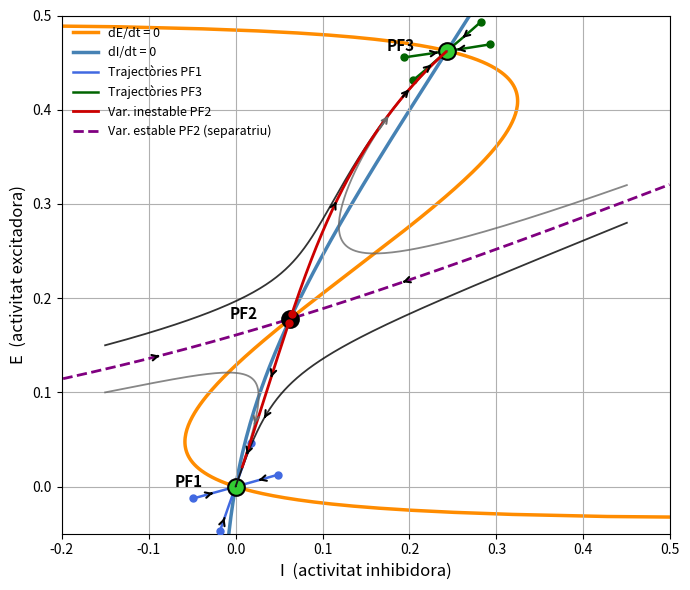

Recreate this plot in Python.
import numpy as np
import matplotlib.pyplot as plt
from scipy.integrate import odeint
from scipy.optimize import fsolve

# ── 1. PARÀMETRES ────────────────────────────────────────────────
a_e     = 1.2;  a_i     = 1.0
theta_e = 2.8;  theta_i = 4.0
w_ee    = 12.0; w_ei    = 4.0
w_ie    = 13.0; w_ii    = 11.0
Q       = 0.0;  P       = 0.0

# ── 2. SIGMOIDALS I DERIVADES ────────────────────────────────────
def S_e(x):
    return 1/(1 + np.exp(-a_e*(x - theta_e))) - 1/(1 + np.exp(a_e*theta_e))

def S_i(x):
    return 1/(1 + np.exp(-a_i*(x - theta_i))) - 1/(1 + np.exp(a_i*theta_i))

def dS_e(x):
    sig = 1/(1 + np.exp(-a_e*(x - theta_e)))
    return a_e * sig * (1 - sig)

def dS_i(x):
    sig = 1/(1 + np.exp(-a_i*(x - theta_i)))
    return a_i * sig * (1 - sig)

def S_inv_e(y):
    c_val = 1/(1 + np.exp(a_e*theta_e))
    s_min = S_e(-100); s_max = S_e(100)
    with np.errstate(invalid='ignore', divide='ignore'):
        result = theta_e - (1/a_e)*np.log((1 - c_val - y)/(y + c_val))
    result = np.where((y > s_min) & (y < s_max), result, np.nan)
    return result

def S_inv_i(y):
    c_val = 1/(1 + np.exp(a_i*theta_i))
    s_min = S_i(-100); s_max = S_i(100)
    with np.errstate(invalid='ignore', divide='ignore'):
        result = theta_i - (1/a_i)*np.log((1 - c_val - y)/(y + c_val))
    result = np.where((y > s_min) & (y < s_max), result, np.nan)
    return result

# ── 3. ISOCLINES ─────────────────────────────────────────────────
def I_nullcline(E):
    arg = E / (1 - E)
    return (w_ee*E - S_inv_e(arg) + P) / w_ei

def E_nullcline(I):
    arg = I / (1 - I)
    return (w_ii*I + S_inv_i(arg) - Q) / w_ie

E_vals = np.linspace(-0.1, 0.999, 500)
I_vals = np.linspace(-0.1, 0.999, 500)

I_null_vals = I_nullcline(E_vals)
E_null_vals = E_nullcline(I_vals)

mask_e = ~np.isnan(I_null_vals)
mask_i = ~np.isnan(E_null_vals)

# ── 4. SISTEMA ODE ───────────────────────────────────────────────
def WC_ode(y, t):
    E, I = y
    dE = -E + (1 - E) * S_e(w_ee*E - w_ei*I + P)
    dI = -I + (1 - I) * S_i(w_ie*E - w_ii*I + Q)
    return [dE, dI]

def WC_back(y, t):
    E, I = y
    dE = E - (1 - E) * S_e(w_ee*E - w_ei*I + P)
    dI = I - (1 - I) * S_i(w_ie*E - w_ii*I + Q)
    return [dE, dI]

# ── 5. JACOBIANA ─────────────────────────────────────────────────
def jacobiana(pf):
    E, I = pf
    xe  = w_ee*E - w_ei*I + P
    xi  = w_ie*E - w_ii*I + Q
    Se  = S_e(xe);  Si  = S_i(xi)
    dSe = dS_e(xe); dSi = dS_i(xi)
    return np.array([
        [-1 - Se + (1-E)*dSe*w_ee,  -(1-E)*dSe*w_ei  ],
        [ (1-I)*dSi*w_ie,           -1 - Si - (1-I)*dSi*w_ii]
    ])

# ── 6. PUNTS FIXOS ───────────────────────────────────────────────
def system_eq(y):
    E, I = y
    return [
        -E + (1 - E) * S_e(w_ee*E - w_ei*I + P),
        -I + (1 - I) * S_i(w_ie*E - w_ii*I + Q)
    ]


punts_fixos = []
# Graella més densa i amb valors inicials variats
for E0 in np.linspace(0.001, 0.999, 40):
    for I0 in np.linspace(0.001, 0.999, 40):
        try:
            sol = fsolve(system_eq, [E0, I0], full_output=True)
            if sol[2] == 1:
                pf = np.array(sol[0])
                resid = np.sqrt(sum(np.array(system_eq(pf))**2))
                if resid < 1e-8:
                    if not any(np.sqrt(sum((pf - p)**2)) < 1e-4
                               for p in punts_fixos):
                        punts_fixos.append(pf)
        except:
            pass

punts_fixos = sorted(punts_fixos, key=lambda p: p[0])
print(f"Trobats {len(punts_fixos)} punts fixos")
for p in punts_fixos:
    print(f"  E={p[0]:.4f}, I={p[1]:.4f}, resid={np.sqrt(sum(np.array(system_eq(p))**2)):.2e}")

# Classificació
pf_info = []
print(f"PUNTS FIXOS (P = {P})")
print("=" * 55)
for i, pf in enumerate(punts_fixos):
    J    = jacobiana(pf)
    eigv = np.linalg.eigvals(J)
    estable = all(np.real(eigv) < 0)

    if np.real(eigv[0]) * np.real(eigv[1]) < 0:
        tipus = "sella"
    elif any(np.imag(eigv) != 0):
        tipus = "espiral estable" if estable else "espiral inestable"
    else:
        tipus = "node estable" if estable else "node inestable"

    pf_info.append({"E": pf[0], "I": pf[1], "estable": estable, "tipus": tipus})
    print(f"PF{i+1}: E*={pf[0]:.5f}  I*={pf[1]:.5f}  {tipus.upper()}")
    print(f"     lambda = {np.real(eigv[0]):.4f} + {np.imag(eigv[0]):.4f}i,  "
          f"{np.real(eigv[1]):.4f} + {np.imag(eigv[1]):.4f}i")

# ── 7. FIGURA ────────────────────────────────────────────────────
# afegir fletxes
def afegir_fletxa(ax, x, y, pos=0.01):
    n = len(x)

    i = int(pos*(n-1))
    j = min(i+20, n-1)

    

    ax.annotate(
        "",
        xy=(x[j], y[j]),
        xytext=(x[i], y[i]),
        arrowprops=dict(
            arrowstyle="->",
            lw=1.5
        ),
        zorder=20
    )



fig, ax = plt.subplots(figsize=(7, 6))

# Isoclines
ax.plot(I_null_vals[mask_e], E_vals[mask_e], color="darkorange", lw=2.5, zorder = 1)
ax.plot(I_vals[mask_i],      E_null_vals[mask_i], color="steelblue",  lw=2.5, zorder = 1)
ax.grid()
#ax.grid(color = "#e5e5e5"", linestyle="-", linewidth=0.5)

# Punts fixos
colors_pf = {"espiral estable": "limegreen", "node estable": "limegreen",
             "sella": "black", "espiral inestable": "white", "node inestable": "white"}
markers_pf = {"sella": "o", "espiral estable": "o", "node estable": "o",
              "espiral inestable": "o", "node inestable": "o"}


for i, pf in enumerate(pf_info):
    col = colors_pf[pf["tipus"]]
    mk  = markers_pf[pf["tipus"]]
    ax.plot(pf["I"], pf["E"], mk, markersize=12,
            markerfacecolor=col, markeredgecolor="black", markeredgewidth=1.5, zorder = 5)
    ax.text(pf["I"] - 0.07, pf["E"], f"PF{i+1}",
        color="black",
        fontweight="bold",
        fontsize=11,
        zorder=6)
    


# ── 8. ÒRBITES LOCALS PER PF1 i PF3 ─────────────────────────────
times_short = np.linspace(0, 40, 3000)
r = 0.05

for idx, color in [(0, "royalblue"), (2, "darkgreen")]:
    pf = pf_info[idx]
    J  = jacobiana([pf["E"], pf["I"]])

    vecs = np.linalg.eig(J)[1]
    for j in range(2):
        v = np.real(vecs[:, j])
        v = v / np.linalg.norm(v)
        for signe in [1, -1]:
            ci = [pf["E"] + signe*r*v[0], pf["I"] + signe*r*v[1]]
            sol = odeint(WC_ode, ci, times_short)
            ax.plot(sol[:, 1], sol[:, 0], color=color, lw=1.8, zorder=3)
            afegir_fletxa(ax,sol[:,1], sol[:,0])
            ax.plot(ci[1], ci[0], "o", color=color, ms=5, zorder=3)



# ── 9. VARIETATS DE LA SELLA (PF2) ───────────────────────────────
pf2 = pf_info[1]
J2  = jacobiana([pf2["E"], pf2["I"]])
eigv2, vecs2 = np.linalg.eig(J2)

idx_est   = np.argmin(np.real(eigv2))
idx_inest = np.argmax(np.real(eigv2))

v_est   = np.real(vecs2[:, idx_est]);   v_est   /= np.linalg.norm(v_est)
v_inest = np.real(vecs2[:, idx_inest]); v_inest /= np.linalg.norm(v_inest)

eps = 0.005 #0.02
times_long = np.linspace(0, 8, 3000)

print(f"\nPF2 valors propis: {eigv2}")
print(f"v_est:   {v_est}")
print(f"v_inest: {v_inest}")

# Varietat INESTABLE: integrem cap endavant
for signe in [1, -1]:
    ci = [pf2["E"] + signe*eps*v_inest[0],
          pf2["I"] + signe*eps*v_inest[1]]
    sol = odeint(WC_ode, ci, times_long)
    ax.plot(sol[:, 1], sol[:, 0], color="red3" if False else "#cc0000", lw=2, ls="-", zorder=15)
    afegir_fletxa(ax,
              sol[:,1],
              sol[:,0],
              pos = 0.5)
    ax.plot(ci[1], ci[0], "o", color="#cc0000", ms=5, zorder=15)

# Varietat ESTABLE: integrem cap enrere
for k, signe in enumerate ([1, -1]):
    ci = [pf2["E"] + signe*eps*v_est[0],
          pf2["I"] + signe*eps*v_est[1]]
    sol = odeint(WC_back, ci, times_long)


    # Talla si surt del domini
    mask = ((sol[:,1] >= -0.2) & (sol[:,1] <= 0.5) &
            (sol[:,0] >= -0.05) & (sol[:,0] <= 0.5))
    idx_stop = np.where(~mask)[0]
    if len(idx_stop) > 0:
        sol = sol[:idx_stop[0]]


    ax.plot(sol[:, 1], sol[:, 0], color="purple", lw=2, ls="--")
    ax.plot(ci[1], ci[0], "o", color="purple", ms=5)

    n = len(sol)
    if n < 20:
        continue

    # Posició diferent per a cada branca
    frac = 0.7 if k == 0 else 0.9
    i = int(frac * n)
    j = max(i - 10, 0)

    if j >= 0 and i < n:
        ax.annotate("",
            xy    = (sol[j, 1], sol[j, 0]),
            xytext= (sol[i, 1], sol[i, 0]),
            arrowprops=dict(arrowstyle="->", lw=1.5, color="black"),
            zorder=20)

    #afegir_fletxa(ax,
              #sol[::-1, 1],   # invertim per tenir sentit cap a PF2
              #sol[::-1, 0],
              #pos=0.1)



# ── 9.5. TRAJECTÒRIA GLOBAL D'EXEMPLE ────────────────────────────
# Una condició inicial allunyada dels equilibris per veure
# com el sistema evoluciona globalment cap a un dels atractors

cis_globals = [
    {"ci": [0.15, -0.15], "color": "black"},
    {"ci": [0.1, -0.15], "color": "dimgray"},
    {"ci": [0.28, 0.45], "color": "black"},
    {"ci": [0.32, 0.45], "color": "dimgray"},
]

times_global = np.linspace(0, 60, 4000)

for cg in cis_globals:
    ci = cg["ci"]
    sol = odeint(WC_ode, ci, times_global)

    ax.plot(sol[:, 1], sol[:, 0],
            color=cg["color"], lw=1.3, ls="-", alpha=0.8, zorder=8)
    ax.plot(ci[1], ci[0], color=cg["color"], ms=12, zorder=9)

    n_g = len(sol)
    i_g = int(0.05 * n_g)
    j_g = min(i_g + 15, n_g - 1)
    ax.annotate("",
        xy    = (sol[j_g, 1], sol[j_g, 0]),
        xytext= (sol[i_g, 1], sol[i_g, 0]),
        arrowprops=dict(arrowstyle="->", lw=1.5, color=cg["color"]),
        zorder=20)

    
# ── 10. LLEGENDA I EIXOS ─────────────────────────────────────────
from matplotlib.lines import Line2D
from matplotlib.patches import Patch

legend_elements = [
    Line2D([0],[0], color="darkorange",  lw=2.5, label="dE/dt = 0"),
    Line2D([0],[0], color="steelblue",   lw=2.5, label="dI/dt = 0"),
    Line2D([0],[0], color="royalblue",   lw=1.8, label="Trajectòries PF1"),
    Line2D([0],[0], color="darkgreen",   lw=1.8, label="Trajectòries PF3"),
    Line2D([0],[0], color="#cc0000",     lw=2,   label="Var. inestable PF2"),
    Line2D([0],[0], color="purple",      lw=2, ls="--", label="Var. estable PF2 (separatriu)"),
]

ax.legend(handles=legend_elements, loc="upper left",
          frameon=False, fontsize=9)

ax.set_xlim(-0.2, 0.5)
ax.set_ylim(-0.05, 0.5)
ax.set_xlabel("I  (activitat inhibidora)", fontsize=12)
ax.set_ylabel("E  (activitat excitadora)", fontsize=12)
#ax.set_title(f"Retrat de fase – Model de Wilson-Cowan  (P = {P})", fontsize=12)

plt.tight_layout()
plt.savefig("retrat_fase_WC.png", dpi=150, bbox_inches="tight")
plt.show()

# ── 11. DIAGNÒSTIC FINAL ─────────────────────────────────────────
print("\nVarietat inestable (+):")
ci = [pf2["E"] + eps*v_inest[0], pf2["I"] + eps*v_inest[1]]
sol = odeint(WC_ode, ci, times_long)
print(f"  Final: E={sol[-1,0]:.4f}, I={sol[-1,1]:.4f}")

print("Varietat inestable (-):")
ci = [pf2["E"] - eps*v_inest[0], pf2["I"] - eps*v_inest[1]]
sol = odeint(WC_ode, ci, times_long)
print(f"  Final: E={sol[-1,0]:.4f}, I={sol[-1,1]:.4f}")
